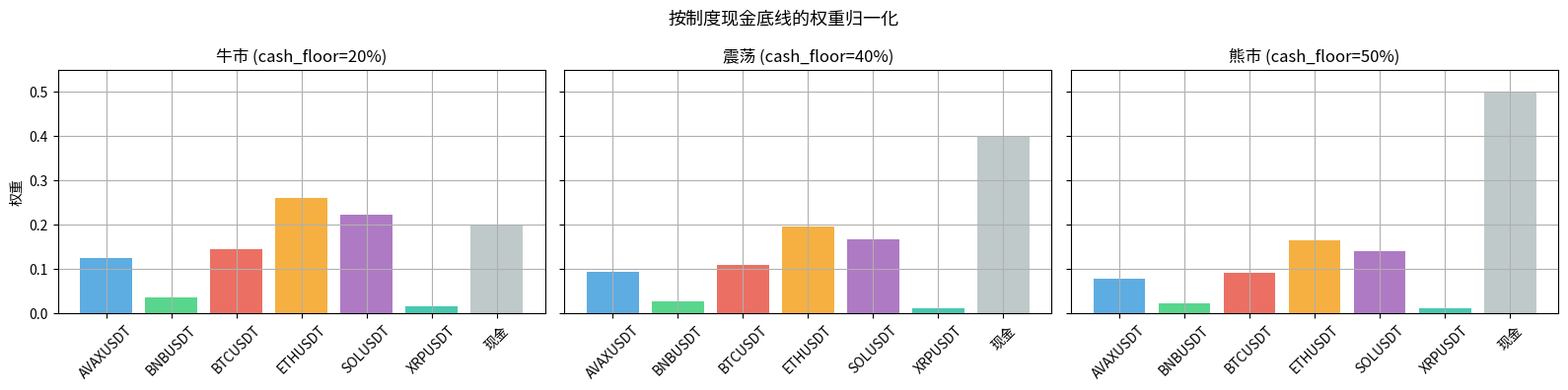
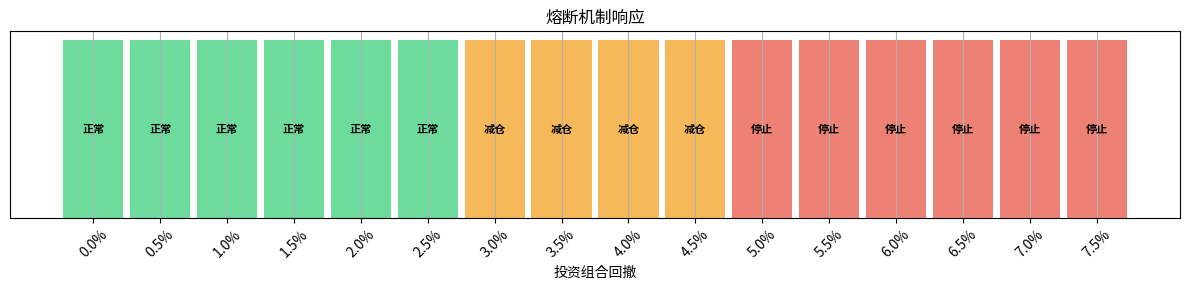
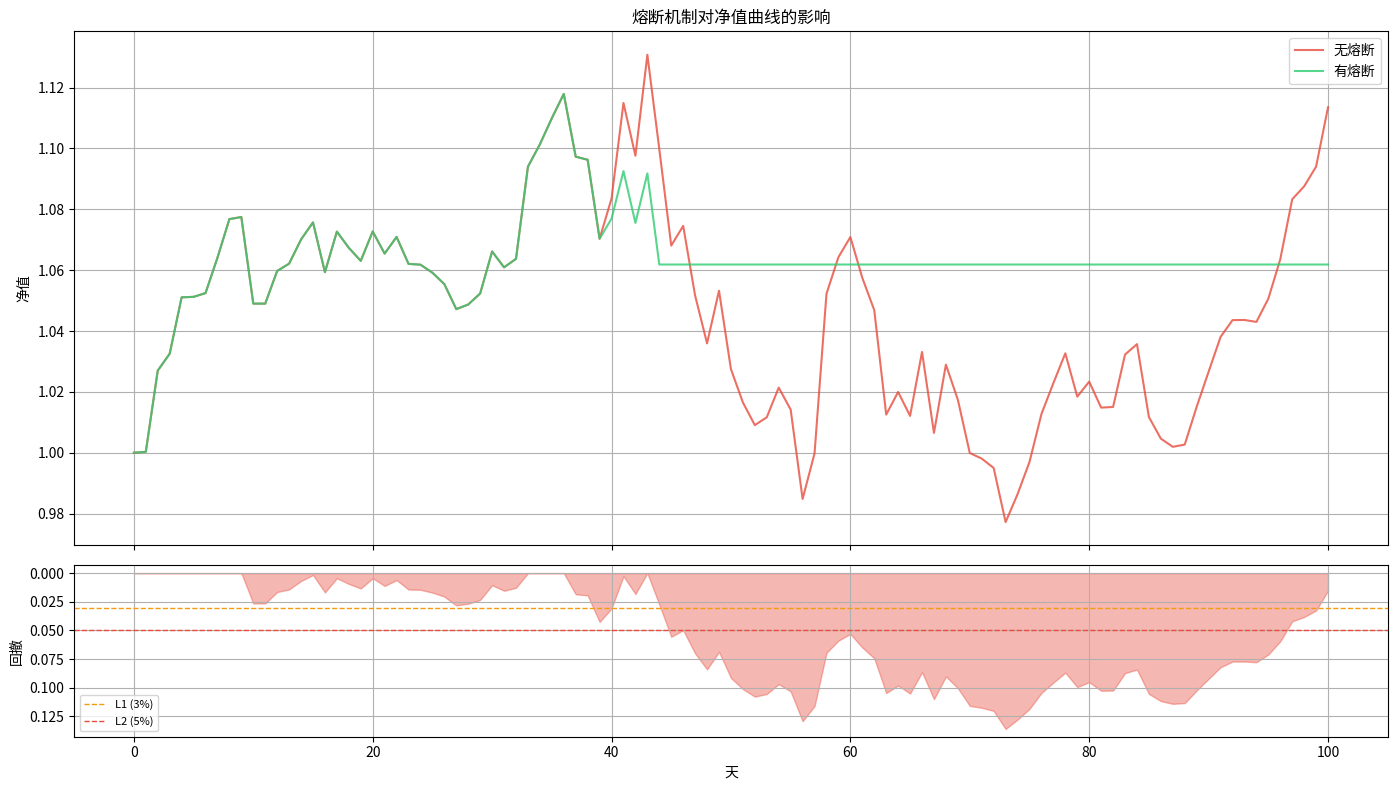
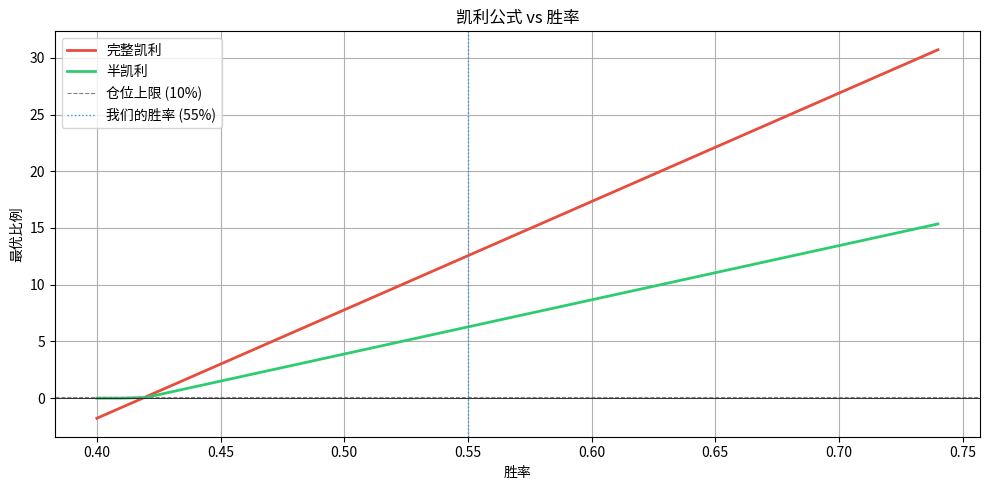
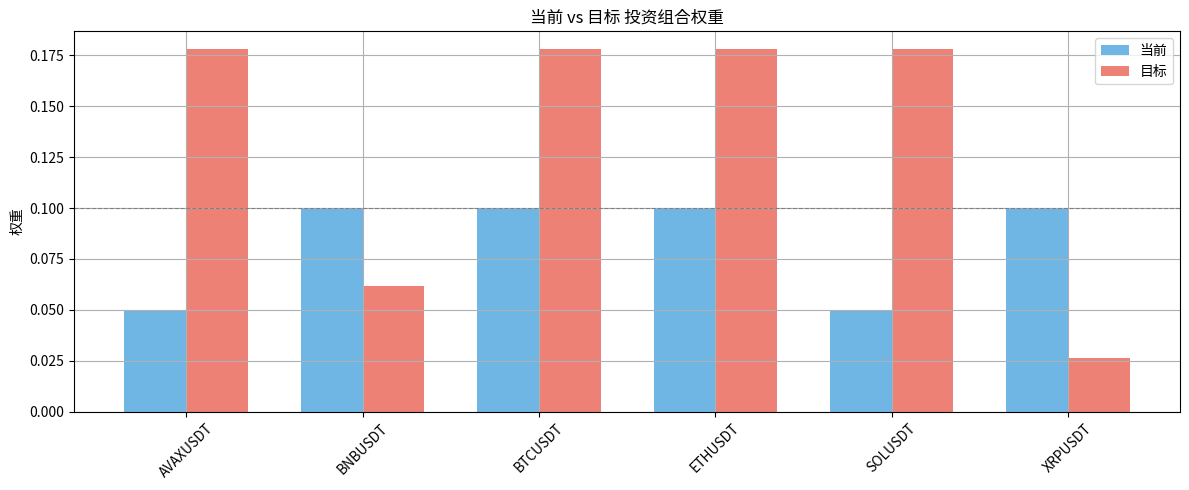

Python code for these plots, in order: (Note: this script raises an exception after producing the figures.)
# ── 初始化 ─────────────────────────────────────────────────
import sys, pathlib, warnings
warnings.filterwarnings("ignore")
ROOT = str(pathlib.Path.cwd().resolve().parents[1])
if ROOT not in sys.path:
    sys.path.insert(0, ROOT)

import numpy as np
import pandas as pd
import matplotlib.pyplot as plt

plt.rcParams.update({"figure.figsize": (12, 5), "axes.grid": True})
print("✅ 导入完毕  |  项目根目录:", ROOT)

def normalize_weights(weights: dict[str, float], cash_floor: float = 0.0) -> dict[str, float]:
    """缩放正权重使得总和 = (1 - cash_floor)。"""
    positive = {s: max(w, 0.0) for s, w in weights.items() if w > 0}
    total = sum(positive.values())
    if total <= 0 or cash_floor >= 1.0:
        return {}
    investable = 1.0 - max(cash_floor, 0.0)
    return {s: (w / total) * investable for s, w in positive.items()}

# 示例：来自 NB07 的原始集成输出
raw_weights = {
    "BTCUSDT":  0.145,
    "ETHUSDT":  0.263,
    "SOLUSDT":  0.225,
    "BNBUSDT":  0.035,
    "XRPUSDT":  0.015,
    "AVAXUSDT": 0.125,
}

print("原始权重 (总和={:.3f}):".format(sum(raw_weights.values())))
for s, w in raw_weights.items():
    print(f"  {s:12s}: {w:.4f}")

# 用牛市、震荡和熊市现金底线归一化
cash_floors = {"bull": 0.20, "ranging": 0.40, "bear": 0.50}
REGIME_NAMES = {"bull": "牛市", "ranging": "震荡", "bear": "熊市"}

print()
for regime, cf in cash_floors.items():
    normed = normalize_weights(raw_weights, cash_floor=cf)
    print(f"{REGIME_NAMES[regime]} (cash_floor={cf:.0%}, 可投资={1-cf:.0%}):")
    for s in sorted(normed, key=normed.get, reverse=True):
        print(f"  {s:12s}: {normed[s]:.4f}")
    print(f"  {'合计':12s}: {sum(normed.values()):.4f}  |  现金: {1-sum(normed.values()):.4f}\n")

# 可视化：相同原始权重在不同现金底线下的呈现
fig, axes = plt.subplots(1, 3, figsize=(16, 4), sharey=True)
bar_colours = ["#3498db", "#2ecc71", "#e74c3c", "#f39c12", "#9b59b6", "#1abc9c"]

for ax, (regime, cf) in zip(axes, cash_floors.items()):
    normed = normalize_weights(raw_weights, cash_floor=cf)
    syms = sorted(normed.keys())
    vals = [normed[s] for s in syms]
    ax.bar(syms, vals, color=bar_colours[:len(syms)], alpha=0.8)
    ax.bar(["现金"], [1- sum(vals)], color="#95a5a6", alpha=0.6)
    ax.set_title(f"{REGIME_NAMES[regime]} (cash_floor={cf:.0%})")
    ax.tick_params(axis="x", rotation=45)
    ax.set_ylim(0, 0.55)

axes[0].set_ylabel("权重")
fig.suptitle("按制度现金底线的权重归一化", fontsize=13)
plt.tight_layout()
plt.show()

def enforce_position_limit(weights: dict[str, float], max_pct: float) -> dict[str, float]:
    """将每个权重裁剪到 max_pct。"""
    return {s: min(max(w, 0.0), max_pct) for s, w in weights.items() if w > 0}

MAX_POS = 0.10

# 取牛市归一化后的权重
bull_normed = normalize_weights(raw_weights, cash_floor=0.20)
clipped = enforce_position_limit(bull_normed, MAX_POS)

print("裁剪前 → 裁剪后:")
for s in sorted(bull_normed, key=bull_normed.get, reverse=True):
    before = bull_normed[s]
    after = clipped[s]
    flag = " ✂️ 已裁剪" if after < before else ""
    print(f"  {s:12s}: {before:.4f} → {after:.4f}{flag}")

print(f"\n裁剪前合计: {sum(bull_normed.values()):.4f}")
print(f"裁剪后合计: {sum(clipped.values()):.4f}")
print(f"损失权重:   {sum(bull_normed.values()) - sum(clipped.values()):.4f}")

# 裁剪后重新归一化以填充可投资比例
def full_risk_pipeline(raw_weights, cash_floor, max_pos):
    """归一化 → 裁剪 → 重新归一化。"""
    step1 = normalize_weights(raw_weights, cash_floor)
    step2 = enforce_position_limit(step1, max_pos)
    step3 = normalize_weights(step2, cash_floor)  # 重新归一化
    return step1, step2, step3

s1, s2, s3 = full_risk_pipeline(raw_weights, 0.20, 0.10)

print(f"{'步骤':6s} {'总和':>8s}  {'最大值':>8s}")
print(f"{'归一化':6s} {sum(s1.values()):8.4f}  {max(s1.values()):8.4f}")
print(f"{'裁剪':6s} {sum(s2.values()):8.4f}  {max(s2.values()):8.4f}")
print(f"{'重归一':6s} {sum(s3.values()):8.4f}  {max(s3.values()):8.4f}")

class CircuitBreaker:
    def __init__(self, level_one: float = 0.03, level_two: float = 0.05):
        self.level_one = level_one
        self.level_two = level_two
    
    def evaluate(self, drawdown_pct: float) -> str:
        if drawdown_pct >= self.level_two:
            return "halt"
        if drawdown_pct >= self.level_one:
            return "reduce"
        return "ok"

cb = CircuitBreaker(level_one=0.03, level_two=0.05)

# 遍历回撤值
drawdowns = np.arange(0, 0.08, 0.005)
actions = [cb.evaluate(dd) for dd in drawdowns]
action_colours = {"ok": "#2ecc71", "reduce": "#f39c12", "halt": "#e74c3c"}
action_names = {"ok": "正常", "reduce": "减仓", "halt": "停止"}

fig, ax = plt.subplots(figsize=(12, 3))
for i, (dd, action) in enumerate(zip(drawdowns, actions)):
    ax.bar(i, 1, color=action_colours[action], width=0.9, alpha=0.7)
    ax.text(i, 0.5, action_names[action], ha="center", va="center", fontsize=8, fontweight="bold")

ax.set_xticks(range(len(drawdowns)))
ax.set_xticklabels([f"{dd:.1%}" for dd in drawdowns], rotation=45)
ax.set_xlabel("投资组合回撤")
ax.set_yticks([])
ax.set_title("熔断机制响应")
plt.tight_layout()
plt.show()

def apply_circuit_breaker(weights: dict[str, float], drawdown: float) -> dict[str, float]:
    """对投资组合权重应用熔断机制。"""
    action = cb.evaluate(drawdown)
    if action == "halt":
        return {s: 0.0 for s in weights}  # 全现金
    elif action == "reduce":
        return {s: w * 0.5 for s, w in weights.items()}  # 敞口减半
    return weights  # 不变

# 示例：在不同回撤水平下的投资组合
final_weights = s3  # 来自 full_risk_pipeline

for dd in [0.01, 0.035, 0.06]:
    adjusted = apply_circuit_breaker(final_weights, dd)
    action = cb.evaluate(dd)
    total = sum(adjusted.values())
    print(f"回撤={dd:.1%}  操作={action_names[action]:4s}  股权总计={total:.4f}  现金={1-total:.4f}")

# 模拟触发熔断机制的净值曲线
np.random.seed(99)
n_days = 100
daily_returns = np.concatenate([
    np.random.normal(0.002, 0.012, 40),  # 正常期
    np.random.normal(-0.005, 0.020, 30), # 回撤期
    np.random.normal(0.003, 0.010, 30),  # 恢复期
])

# 无熔断
equity_no_cb = [1.0]
for r in daily_returns:
    equity_no_cb.append(equity_no_cb[-1] * (1 + r))
equity_no_cb = np.array(equity_no_cb)

# 有熔断
equity_with_cb = [1.0]
cb_actions = ["ok"]
for i, r in enumerate(daily_returns):
    peak = max(equity_with_cb)
    current = equity_with_cb[-1]
    dd = (peak - current) / peak if peak > 0 else 0
    
    action = cb.evaluate(dd)
    cb_actions.append(action)
    
    if action == "halt":
        effective_r = 0.0
    elif action == "reduce":
        effective_r = r * 0.5
    else:
        effective_r = r
    
    equity_with_cb.append(equity_with_cb[-1] * (1 + effective_r))

equity_with_cb = np.array(equity_with_cb)

fig, (ax1, ax2) = plt.subplots(2, 1, figsize=(14, 8), sharex=True, gridspec_kw={"height_ratios": [3, 1]})

ax1.plot(equity_no_cb, label="无熔断", lw=1.5, alpha=0.8, color="#e74c3c")
ax1.plot(equity_with_cb, label="有熔断", lw=1.5, alpha=0.8, color="#2ecc71")
ax1.set_ylabel("净值")
ax1.set_title("熔断机制对净值曲线的影响")
ax1.legend()

# 无保护投资组合的回撤
peak_eq = np.maximum.accumulate(equity_no_cb)
drawdown = (peak_eq - equity_no_cb) / peak_eq
ax2.fill_between(range(len(drawdown)), drawdown, alpha=0.4, color="#e74c3c")
ax2.axhline(0.03, ls="--", color="#f39c12", lw=1, label="L1 (3%)")
ax2.axhline(0.05, ls="--", color="#e74c3c", lw=1, label="L2 (5%)")
ax2.set_ylabel("回撤")
ax2.set_xlabel("天")
ax2.legend(fontsize=8)
ax2.invert_yaxis()

plt.tight_layout()
plt.show()

max_dd_no_cb = drawdown.max()
peak_cb = np.maximum.accumulate(equity_with_cb)
max_dd_with_cb = ((peak_cb - equity_with_cb) / peak_cb).max()
print(f"无熔断最大回撤: {max_dd_no_cb:.2%}")
print(f"有熔断最大回撤: {max_dd_with_cb:.2%}")
print(f"无熔断最终净值: {equity_no_cb[-1]:.4f}")
print(f"有熔断最终净值: {equity_with_cb[-1]:.4f}")

def kelly_fraction(win_prob: float, avg_win: float, avg_loss: float) -> float:
    """完整凯利比例。"""
    q = 1 - win_prob
    if avg_loss == 0 or avg_win == 0:
        return 0.0
    return win_prob / avg_loss - q / avg_win

def half_kelly(win_prob: float, avg_win: float, avg_loss: float) -> float:
    """半凯利：更安全、更实用。"""
    return max(0.0, kelly_fraction(win_prob, avg_win, avg_loss) / 2)

# 示例：我们的机器人历史胜率 55%，平均盈利 2.5%，平均亏损 1.8%
p = 0.55
avg_w = 0.025
avg_l = 0.018

fk = kelly_fraction(p, avg_w, avg_l)
fhk = half_kelly(p, avg_w, avg_l)
print(f"胜率:        {p:.0%}")
print(f"平均盈利:    {avg_w:.1%}")
print(f"平均亏损:    {avg_l:.1%}")
print(f"完整凯利:    {fk:.1%}")
print(f"半凯利:      {fhk:.1%}")

# 敏感性：凯利比例 vs 胜率
win_rates = np.arange(0.40, 0.75, 0.01)
full_kellys = [kelly_fraction(p, avg_w, avg_l) for p in win_rates]
half_kellys = [half_kelly(p, avg_w, avg_l) for p in win_rates]

fig, ax = plt.subplots(figsize=(10, 5))
ax.plot(win_rates, full_kellys, label="完整凯利", lw=2, color="#e74c3c")
ax.plot(win_rates, half_kellys, label="半凯利", lw=2, color="#2ecc71")
ax.axhline(0.10, ls="--", color="gray", lw=0.8, label="仓位上限 (10%)")
ax.axhline(0, ls="-", color="black", lw=0.5)
ax.axvline(0.55, ls=":", color="#3498db", lw=1, label="我们的胜率 (55%)")
ax.set_xlabel("胜率")
ax.set_ylabel("最优比例")
ax.set_title("凯利公式 vs 胜率")
ax.legend()
plt.tight_layout()
plt.show()

def generate_rebalance_orders(
    current: dict[str, float],
    target: dict[str, float],
    min_drift: float = 0.0,
) -> list[dict]:
    """为权重差异显著的币种生成买入/卖出提案。"""
    orders = []
    all_symbols = set(current) | set(target)
    for sym in sorted(all_symbols):
        t = target.get(sym, 0.0)
        c = current.get(sym, 0.0)
        drift = t - c
        if abs(drift) <= min_drift:
            continue
        orders.append({
            "side": "BUY" if drift > 0 else "SELL",
            "symbol": sym,
            "target_weight": t,
            "current_weight": c,
            "drift": drift,
        })
    return orders

# 当前投资组合（上次再平衡后）
current_weights = {
    "BTCUSDT": 0.10,
    "ETHUSDT": 0.10,
    "SOLUSDT": 0.05,
    "BNBUSDT": 0.10,
    "XRPUSDT": 0.10,
    "AVAXUSDT": 0.05,
}

# 新目标（经过完整风控管线后）
target = s3

# 生成订单
MIN_DRIFT = 0.02  # 演示用 2% 阈值
orders = generate_rebalance_orders(current_weights, target, min_drift=MIN_DRIFT)

print(f"再平衡订单 (min_drift={MIN_DRIFT:.0%}):")
print(f"{'方向':<5} {'币种':<12} {'当前':>8} {'目标':>8} {'偏移':>8}")
print("-" * 45)
for o in orders:
    print(f"{o['side']:<5} {o['symbol']:<12} {o['current_weight']:8.4f} {o['target_weight']:8.4f} {o['drift']:+8.4f}")

# 可视化当前 vs 目标
all_syms = sorted(set(current_weights) | set(target))
x = np.arange(len(all_syms))
w = 0.35

fig, ax = plt.subplots(figsize=(12, 5))
ax.bar(x - w/2, [current_weights.get(s, 0) for s in all_syms], w, label="当前", color="#3498db", alpha=0.7)
ax.bar(x + w/2, [target.get(s, 0) for s in all_syms], w, label="目标", color="#e74c3c", alpha=0.7)
ax.set_xticks(x)
ax.set_xticklabels(all_syms, rotation=45)
ax.set_ylabel("权重")
ax.set_title("当前 vs 目标 投资组合权重")
ax.legend()
ax.axhline(0.10, ls="--", color="gray", lw=0.8, label="仓位上限")
plt.tight_layout()
plt.show()

from bot.strategy.portfolio_optimizer import PortfolioOptimizer, normalize_weights as prod_normalize
from bot.risk.risk_manager import RiskManager, enforce_position_limit as prod_enforce
from bot.risk.circuit_breaker import CircuitBreaker as ProdCB
from bot.execution.order_executor import generate_rebalance_orders as prod_gen_orders

# 1. 归一化
po = PortfolioOptimizer(cash_floor=0.20)
prod_normed = po.optimize(raw_weights)
our_normed = normalize_weights(raw_weights, 0.20)
match_norm = all(abs(prod_normed.get(s, 0) - our_normed.get(s, 0)) < 1e-9 for s in set(prod_normed) | set(our_normed))
print(f"normalize_weights 一致: {'✅' if match_norm else '❌'}")

# 2. 仓位限制
rm = RiskManager(max_position_pct=0.10)
prod_clipped = rm.apply_position_limits(prod_normed)
our_clipped = enforce_position_limit(our_normed, 0.10)
match_clip = all(abs(prod_clipped.get(s, 0) - our_clipped.get(s, 0)) < 1e-9 for s in set(prod_clipped) | set(our_clipped))
print(f"enforce_position_limit 一致: {'✅' if match_clip else '❌'}")

# 3. 熔断机制
pcb = ProdCB(level_one=0.03, level_two=0.05)
for dd in [0.01, 0.035, 0.06]:
    ours = cb.evaluate(dd)
    prod = pcb.evaluate(dd)
    print(f"CB dd={dd:.1%}: 手写={ours:6s} 生产={prod:6s} {'✅' if ours == prod else '❌'}")
